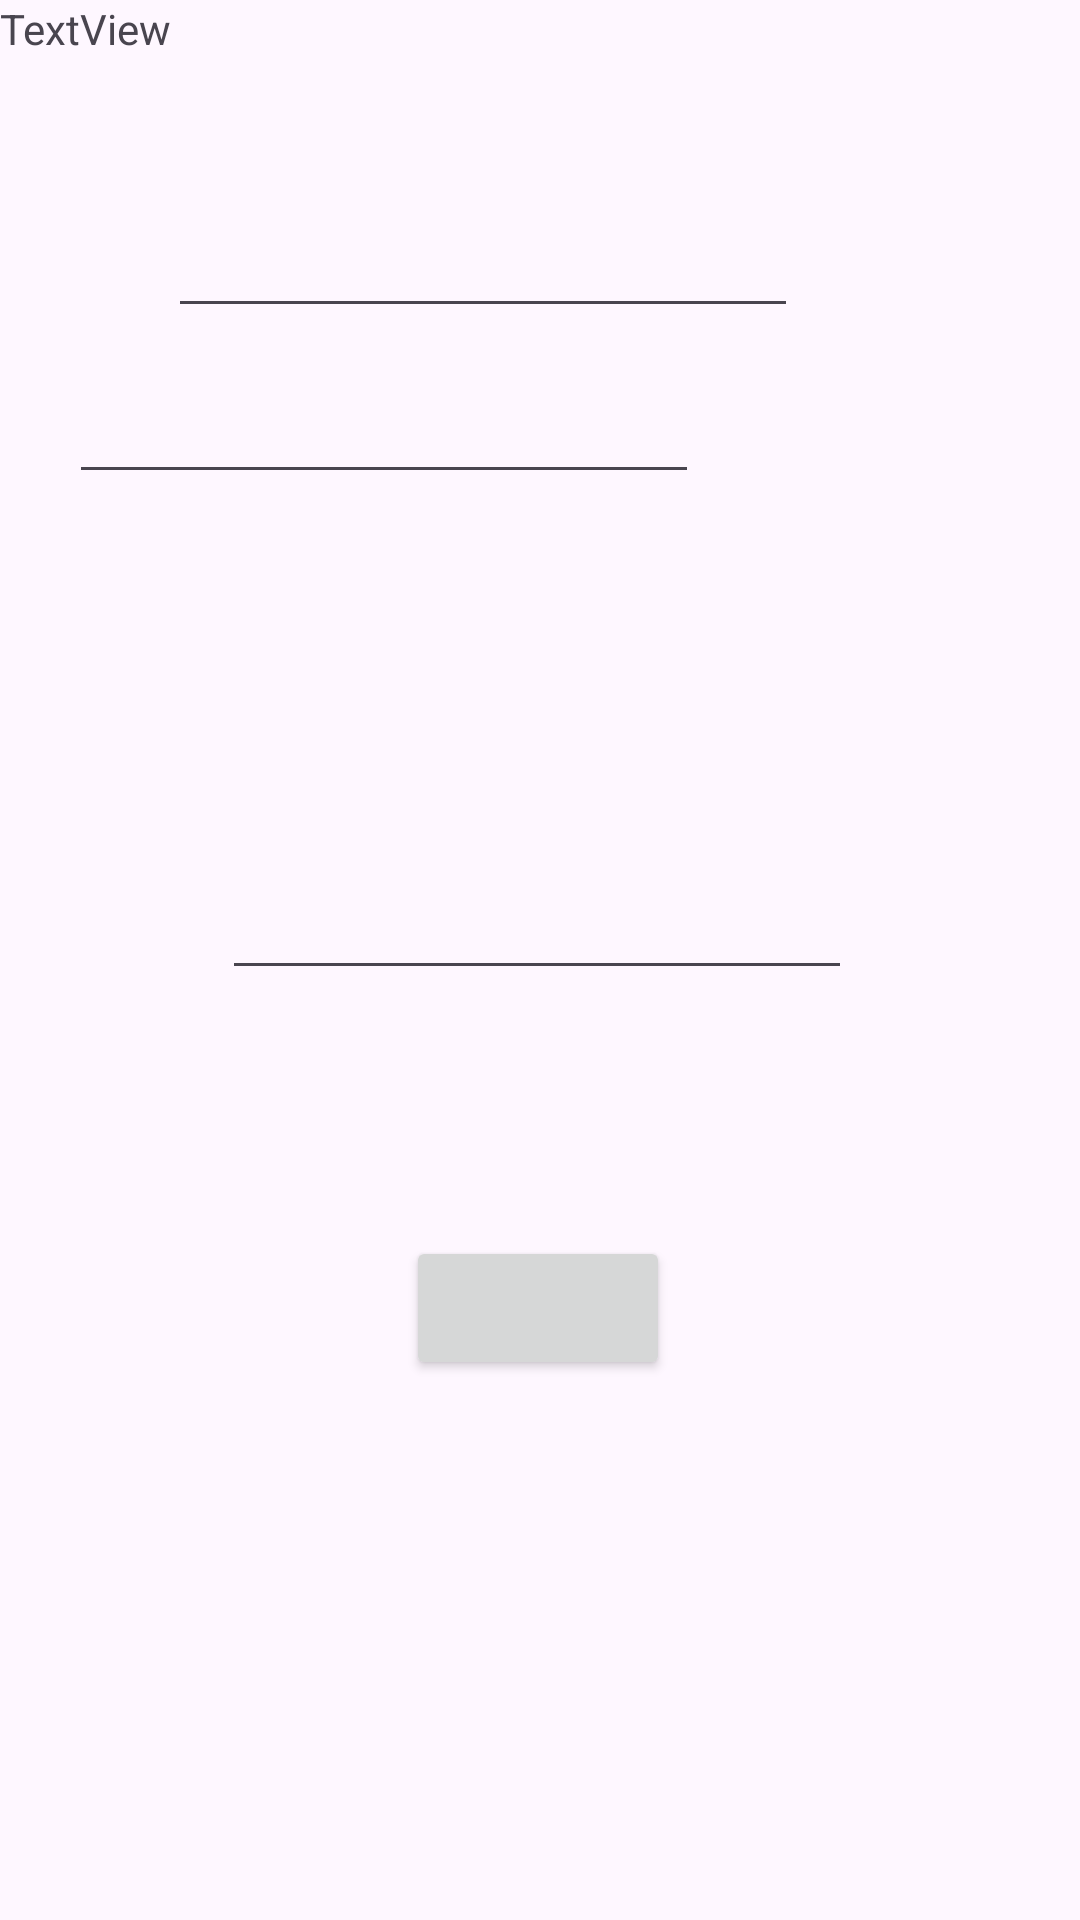

The Android layout XML behind this screen, and the referenced resources:
<!-- AndroidManifest.xml: application theme Theme.PizzaBro -->
<!-- res/layout/fragment_offer_manager.xml -->
<?xml version="1.0" encoding="utf-8"?>
<androidx.constraintlayout.widget.ConstraintLayout xmlns:android="http://schemas.android.com/apk/res/android"
    xmlns:app="http://schemas.android.com/apk/res-auto"
    xmlns:tools="http://schemas.android.com/tools"
    android:layout_width="match_parent"
    android:layout_height="match_parent"
    tools:context=".Manager.OfferManagerFragment">


    <EditText
        android:id="@+id/ospizzaname"
        android:layout_width="wrap_content"
        android:layout_height="wrap_content"
        android:layout_marginTop="68dp"
        android:ems="10"
        android:inputType="textPersonName"
        app:layout_constraintEnd_toEndOf="parent"
        app:layout_constraintHorizontal_bias="0.373"
        app:layout_constraintStart_toStartOf="parent"
        app:layout_constraintTop_toTopOf="parent"
        tools:ignore="LabelFor,MissingConstraints" />

    <EditText
        android:id="@+id/osoldprice"
        android:layout_width="wrap_content"
        android:layout_height="wrap_content"
        android:layout_marginStart="75dp"
        android:layout_marginTop="42dp"
        android:layout_marginEnd="127dp"
        android:layout_marginBottom="62dp"
        android:ems="10"
        android:inputType="textPersonName"
        app:layout_constraintBottom_toTopOf="@+id/osnewprice"
        app:layout_constraintEnd_toEndOf="parent"
        app:layout_constraintHorizontal_bias="1.0"
        app:layout_constraintStart_toStartOf="parent"
        app:layout_constraintTop_toBottomOf="@+id/ospizzaname" />

    <EditText
        android:id="@+id/osnewprice"
        android:layout_width="wrap_content"
        android:layout_height="wrap_content"
        android:layout_marginStart="74dp"
        android:layout_marginTop="62dp"
        android:layout_marginEnd="128dp"
        android:layout_marginBottom="110dp"
        android:ems="10"
        android:inputType="textPersonName"
        app:layout_constraintBottom_toTopOf="@+id/osbutton"
        app:layout_constraintEnd_toEndOf="parent"
        app:layout_constraintHorizontal_bias="0.0"
        app:layout_constraintStart_toStartOf="parent"
        app:layout_constraintTop_toBottomOf="@+id/osoldprice"
        tools:ignore="Autofill" />

    <Button
        android:id="@+id/osbutton"
        android:layout_width="wrap_content"
        android:layout_height="wrap_content"
        android:layout_marginBottom="180dp"
        app:layout_constraintBottom_toBottomOf="parent"
        app:layout_constraintEnd_toEndOf="parent"
        app:layout_constraintHorizontal_bias="0.498"
        app:layout_constraintStart_toStartOf="parent" />

    <TextView
        android:id="@+id/textView"
        android:layout_width="wrap_content"
        android:layout_height="wrap_content"
        android:text="TextView"
        tools:layout_editor_absoluteX="150dp"
        tools:layout_editor_absoluteY="39dp" />

</androidx.constraintlayout.widget.ConstraintLayout>
<!-- resources referenced by this layout -->
<resources>
  <style name="Theme.PizzaBro" parent="Base.Theme.PizzaBro" />
  <style name="Base.Theme.PizzaBro" parent="Theme.Material3.DayNight.NoActionBar">
          
          
      </style>
</resources>
